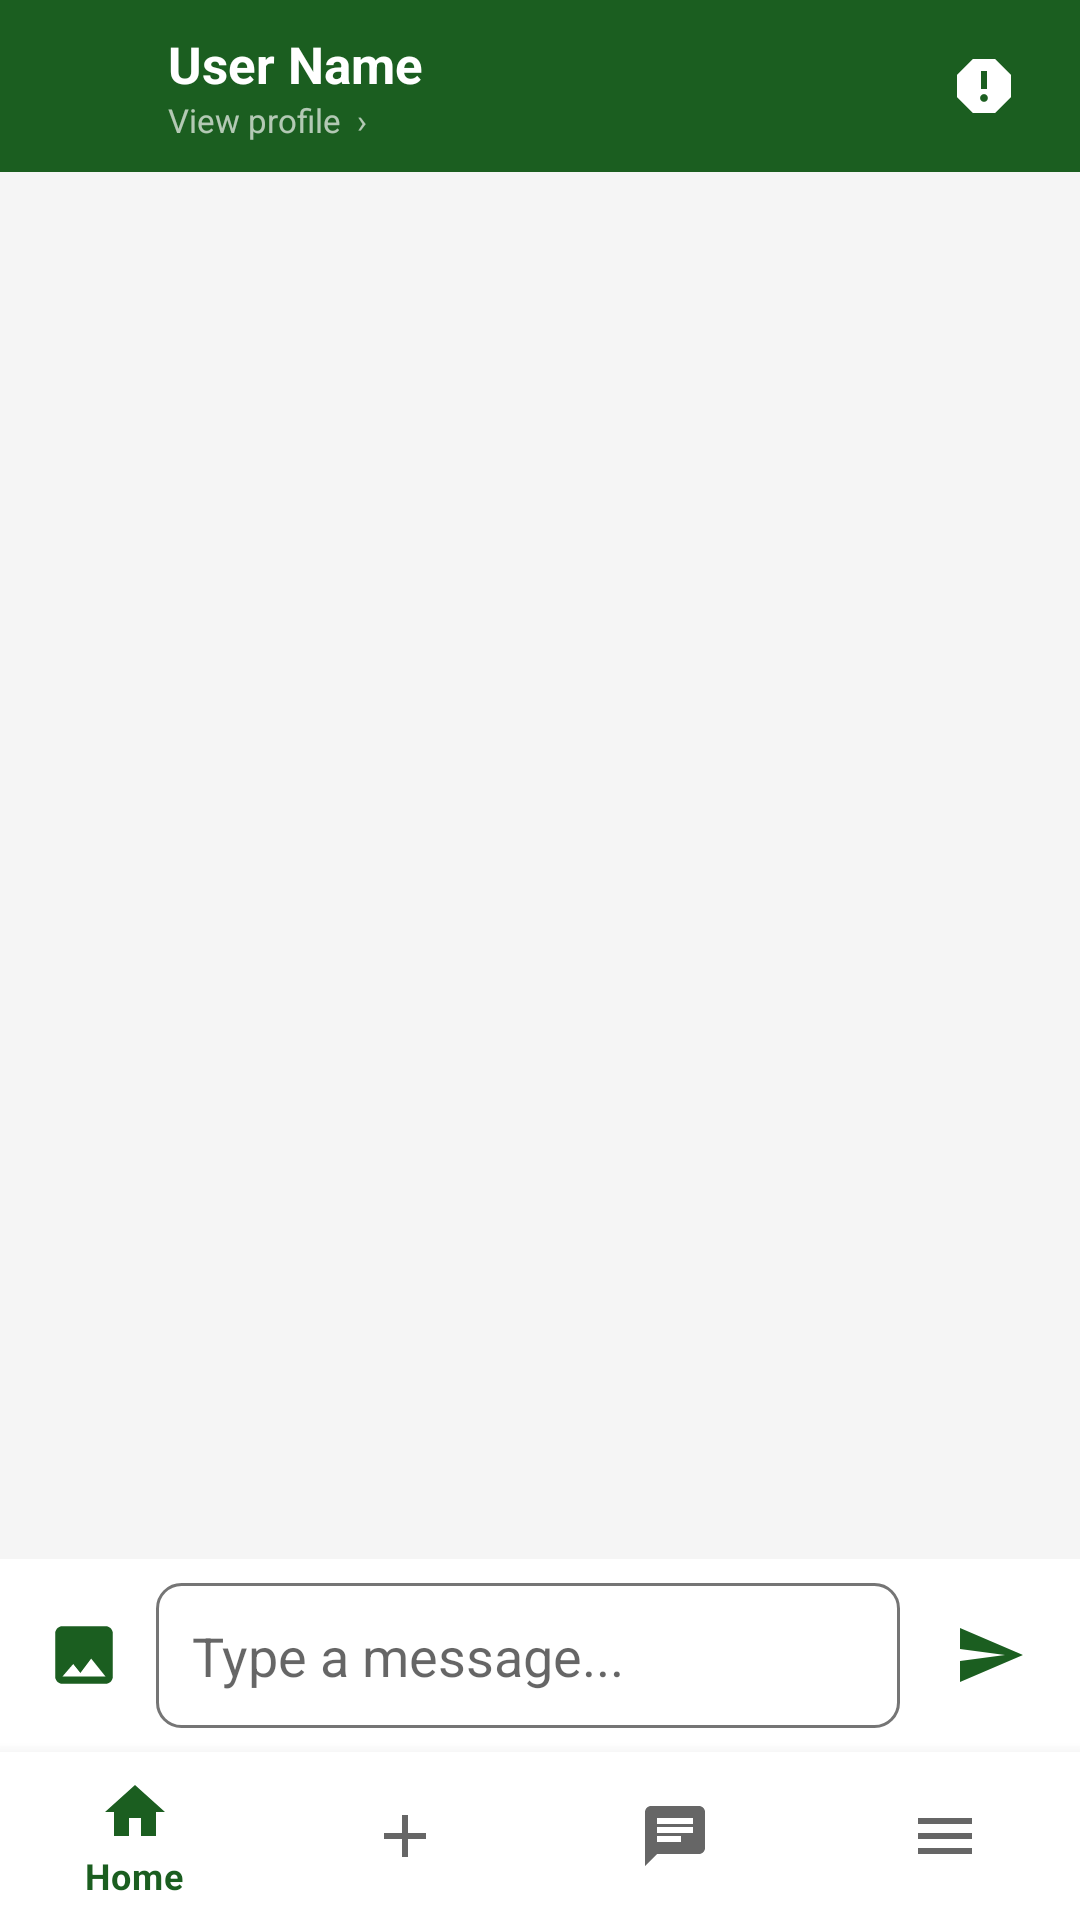

Reconstruct the res/layout file that produces this screen, plus the resources it refers to.
<!-- AndroidManifest.xml: application theme Theme.PhinmaLostAndFound -->
<!-- res/layout/activity_private_message.xml -->
<?xml version="1.0" encoding="utf-8"?>
<androidx.constraintlayout.widget.ConstraintLayout xmlns:android="http://schemas.android.com/apk/res/android"
    xmlns:app="http://schemas.android.com/apk/res-auto"
    android:layout_width="match_parent"
    android:layout_height="match_parent"
    android:background="@color/background_light">

    
    <LinearLayout
        android:id="@+id/toolbar"
        android:layout_width="0dp"
        android:layout_height="wrap_content"
        android:orientation="vertical"
        android:background="@color/phinma_dark_green"
        app:layout_constraintTop_toTopOf="parent"
        app:layout_constraintStart_toStartOf="parent"
        app:layout_constraintEnd_toEndOf="parent">

        <LinearLayout
            android:layout_width="match_parent"
            android:layout_height="wrap_content"
            android:orientation="horizontal"
            android:gravity="center_vertical"
            android:paddingStart="4dp"
            android:paddingEnd="12dp"
            android:paddingTop="4dp"
            android:paddingBottom="4dp">

            <ImageView
                android:id="@+id/backButton"
                android:layout_width="48dp"
                android:layout_height="48dp"
                android:src="@drawable/ic_back"
                android:tint="@color/white"
                android:padding="12dp"
                android:contentDescription="Back"
                android:background="?attr/selectableItemBackgroundBorderless"
                android:clickable="true"
                android:focusable="true"/>

            <LinearLayout
                android:id="@+id/headerNameArea"
                android:layout_width="0dp"
                android:layout_height="wrap_content"
                android:layout_weight="1"
                android:orientation="vertical"
                android:layout_marginStart="4dp"
                android:clickable="true"
                android:focusable="true"
                android:background="?attr/selectableItemBackgroundBorderless"
                android:paddingTop="6dp"
                android:paddingBottom="6dp">

                <TextView
                    android:id="@+id/userNameTextView"
                    android:layout_width="wrap_content"
                    android:layout_height="wrap_content"
                    android:text="User Name"
                    android:textSize="17sp"
                    android:textStyle="bold"
                    android:textColor="@color/white"/>

                <TextView
                    android:id="@+id/typingIndicator"
                    android:layout_width="wrap_content"
                    android:layout_height="wrap_content"
                    android:text="typing..."
                    android:textSize="12sp"
                    android:textColor="@color/white"
                    android:alpha="0.8"
                    android:visibility="gone"/>

                <TextView
                    android:layout_width="wrap_content"
                    android:layout_height="wrap_content"
                    android:text="View profile  ›"
                    android:textSize="11sp"
                    android:textColor="#AAFFFFFF"/>

            </LinearLayout>

            <ImageView
                android:id="@+id/deleteConversationButton"
                android:layout_width="40dp"
                android:layout_height="40dp"
                android:src="@drawable/ic_report"
                android:tint="@color/white"
                android:padding="8dp"
                android:contentDescription="Delete conversation"
                android:background="?attr/selectableItemBackgroundBorderless"
                android:clickable="true"
                android:focusable="true"/>

        </LinearLayout>

    </LinearLayout>

    <androidx.recyclerview.widget.RecyclerView
        android:id="@+id/chatRecyclerView"
        android:layout_width="0dp"
        android:layout_height="0dp"
        android:padding="8dp"
        android:clipToPadding="false"
        app:layout_constraintTop_toBottomOf="@id/toolbar"
        app:layout_constraintBottom_toTopOf="@id/messageInputLayout"
        app:layout_constraintStart_toStartOf="parent"
        app:layout_constraintEnd_toEndOf="parent"/>

    <LinearLayout
        android:id="@+id/messageInputLayout"
        android:layout_width="0dp"
        android:layout_height="wrap_content"
        android:orientation="horizontal"
        android:padding="8dp"
        android:gravity="center_vertical"
        android:background="@color/white"
        app:layout_constraintBottom_toTopOf="@id/bottomNavigation"
        app:layout_constraintStart_toStartOf="parent"
        app:layout_constraintEnd_toEndOf="parent">

        <ImageView
            android:id="@+id/attachImageButton"
            android:layout_width="40dp"
            android:layout_height="40dp"
            android:src="@drawable/ic_image_placeholder"
            android:tint="@color/phinma_dark_green"
            android:padding="8dp"
            android:layout_marginEnd="4dp"
            android:contentDescription="Attach image"
            android:background="?attr/selectableItemBackgroundBorderless"
            android:clickable="true"
            android:focusable="true"/>

        <EditText
            android:id="@+id/messageEditText"
            android:layout_width="0dp"
            android:layout_height="wrap_content"
            android:layout_weight="1"
            android:hint="Type a message..."
            android:padding="12dp"
            android:background="@drawable/edittext_background"
            android:inputType="textCapSentences|textMultiLine"
            android:maxLines="4"/>

        <ImageView
            android:id="@+id/sendButton"
            android:layout_width="44dp"
            android:layout_height="44dp"
            android:src="@drawable/ic_send"
            android:tint="@color/phinma_dark_green"
            android:padding="10dp"
            android:layout_marginStart="8dp"
            android:contentDescription="Send message"
            android:background="?attr/selectableItemBackgroundBorderless"
            android:clickable="true"
            android:focusable="true"/>

    </LinearLayout>

    <com.google.android.material.bottomnavigation.BottomNavigationView
        android:id="@+id/bottomNavigation"
        android:layout_width="match_parent"
        android:layout_height="wrap_content"
        android:background="@color/white"
        app:menu="@menu/bottom_navigation_menu"
        app:layout_constraintBottom_toBottomOf="parent"/>

</androidx.constraintlayout.widget.ConstraintLayout>
<!-- resources referenced by this layout -->
<resources>
  <color name="background_light">#F5F5F5</color>
  <color name="phinma_dark_green">#1B5E20</color>
  <color name="white">#FFFFFFFF</color>
  <!-- drawable edittext_background (drawable) -->
  <?xml version="1.0" encoding="utf-8"?>
  <shape xmlns:android="http://schemas.android.com/apk/res/android"
      android:shape="rectangle">
      <solid android:color="@color/white"/>
      <corners android:radius="8dp"/>
      <stroke
          android:width="1dp"
          android:color="@color/gray"/>
      <padding
          android:left="16dp"
          android:top="12dp"
          android:right="16dp"
          android:bottom="12dp"/>
  </shape>
  <!-- drawable ic_image_placeholder (drawable) -->
  <?xml version="1.0" encoding="utf-8"?>
  <vector xmlns:android="http://schemas.android.com/apk/res/android"
      android:width="100dp"
      android:height="100dp"
      android:viewportWidth="100"
      android:viewportHeight="100">
      <path
          android:fillColor="@color/gray"
          android:pathData="M80,10H20c-5.52,0 -10,4.48 -10,10v60c0,5.52 4.48,10 10,10h60c5.52,0 10,-4.48 10,-10V20c0,-5.52 -4.48,-10 -10,-10zM35,62.5L45,75l15,-20l20,25H20l15,-17.5z"/>
  </vector>
  <!-- drawable ic_report (drawable) -->
  <?xml version="1.0" encoding="utf-8"?>
  <vector xmlns:android="http://schemas.android.com/apk/res/android"
      android:width="24dp"
      android:height="24dp"
      android:viewportWidth="24"
      android:viewportHeight="24">
      <path
          android:fillColor="@color/black"
          android:pathData="M15.73,3H8.27L3,8.27v7.46L8.27,21h7.46L21,15.73V8.27L15.73,3zM12,17.3c-0.72,0 -1.3,-0.58 -1.3,-1.3 0,-0.72 0.58,-1.3 1.3,-1.3 0.72,0 1.3,0.58 1.3,1.3 0,0.72 -0.58,1.3 -1.3,1.3zM13,13h-2V7h2v6z"/>
  </vector>
  <!-- drawable ic_send (drawable) -->
  <?xml version="1.0" encoding="utf-8"?>
  <vector xmlns:android="http://schemas.android.com/apk/res/android"
      android:width="24dp"
      android:height="24dp"
      android:viewportWidth="24"
      android:viewportHeight="24">
      <path
          android:fillColor="@color/green"
          android:pathData="M2.01,21L23,12 2.01,3 2,10l15,2 -15,2z"/>
  </vector>
  <style name="Theme.PhinmaLostAndFound" parent="Theme.MaterialComponents.DayNight.NoActionBar">
          
          <item name="colorPrimary">@color/phinma_dark_green</item>
          <item name="colorPrimaryVariant">@color/phinma_green</item>
          <item name="colorOnPrimary">@color/white</item>
          
          
          <item name="colorSecondary">@color/phinma_yellow</item>
          <item name="colorSecondaryVariant">@color/phinma_gold</item>
          <item name="colorOnSecondary">@color/black</item>
          
          
          <item name="android:statusBarColor">@color/phinma_dark_green</item>
          <item name="android:windowLightStatusBar">false</item>
      </style>
  <color name="gray">#757575</color>
  <color name="black">#FF000000</color>
  <color name="green">#2E7D32</color>
  <color name="phinma_green">#2E7D32</color>
  <color name="phinma_yellow">#FDD835</color>
  <color name="phinma_gold">#F9A825</color>
</resources>
